Photos from the image-classification dataset "images" in the GitHub repository mythilim2909-max/coral-bleaching-classification. Its 2 classes are: bleached, healthy.

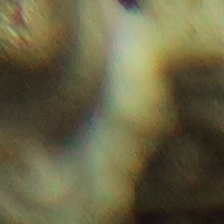
Label: bleached

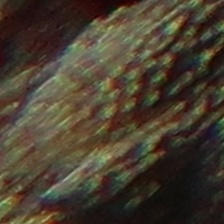
Label: healthy

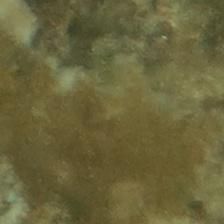
Label: healthy

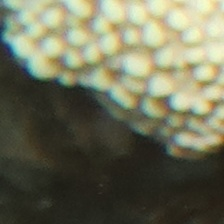
Label: bleached

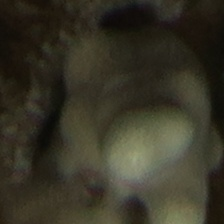
Label: bleached

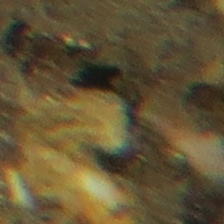
Label: healthy
